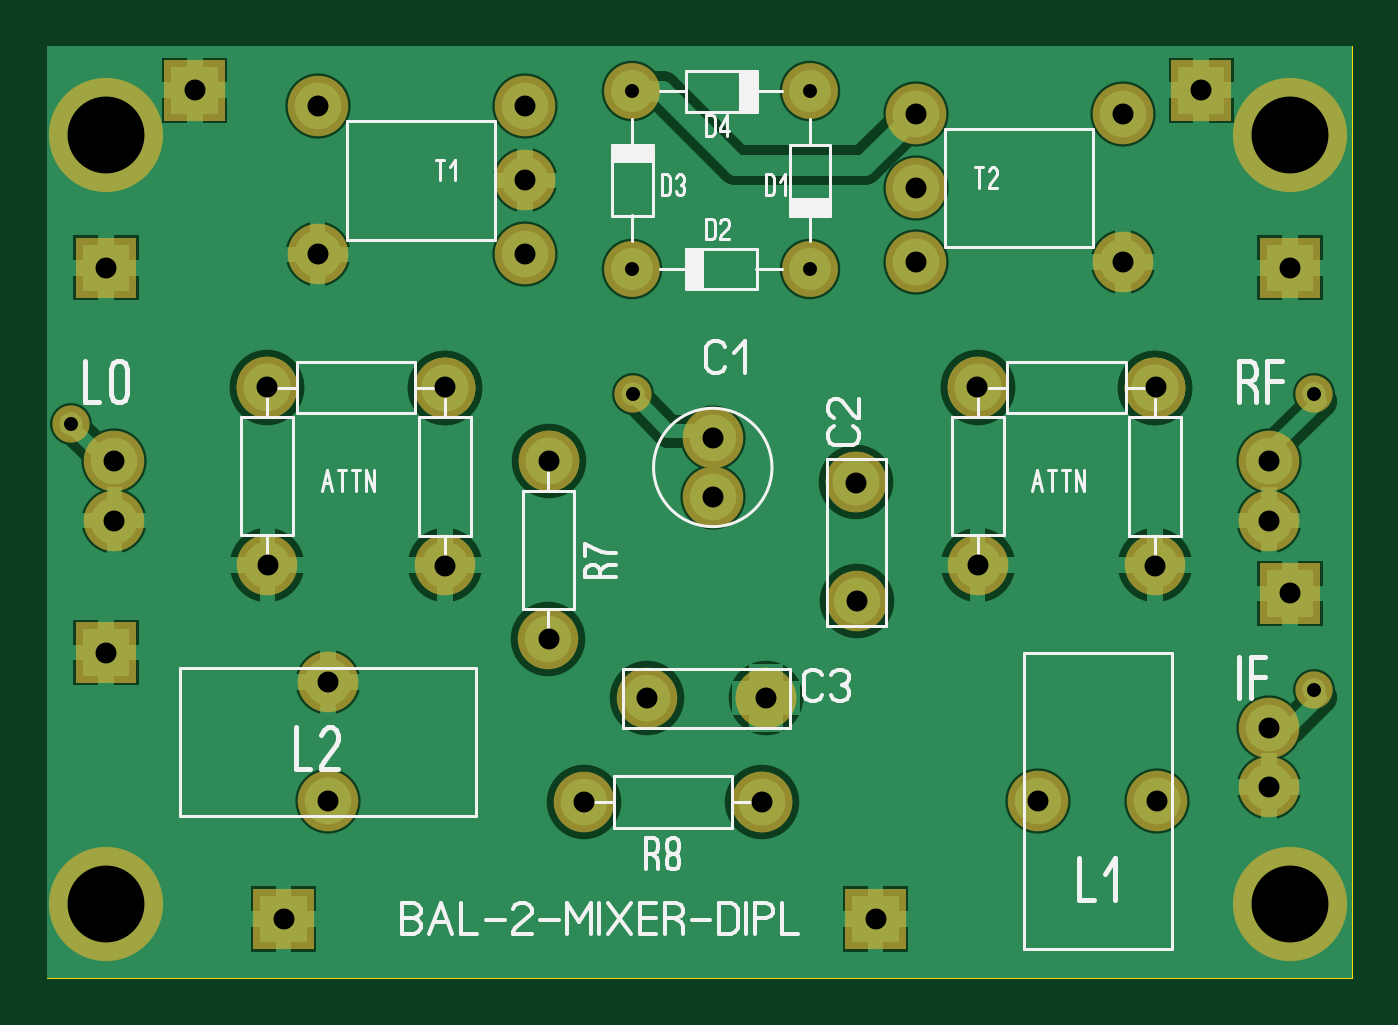
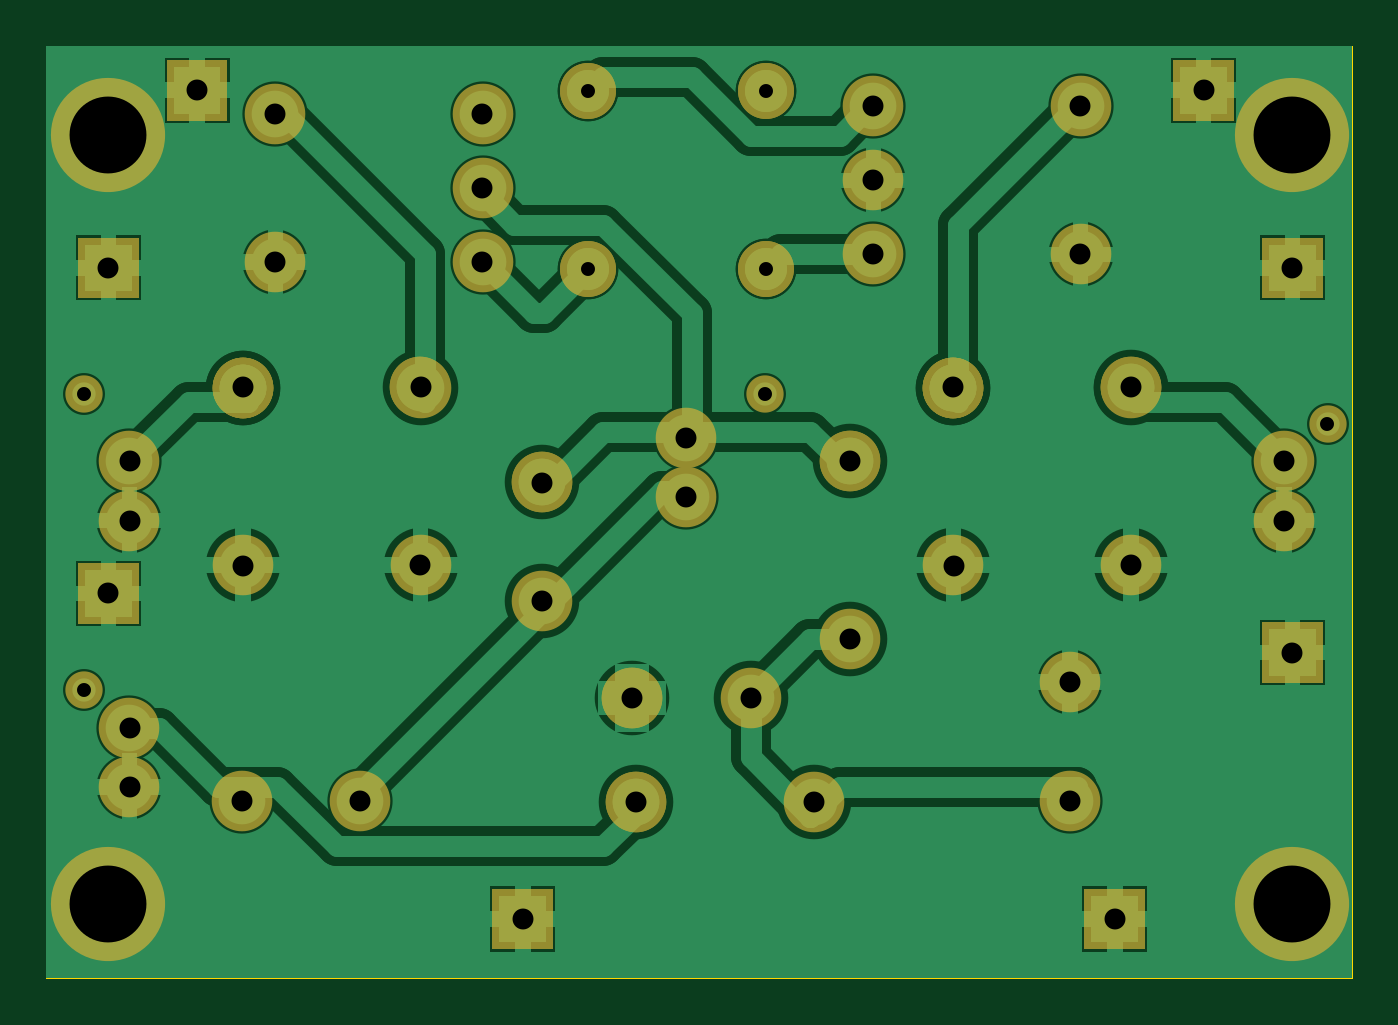
Circuit board: 7 layer files. Board 56.0 x 40.0 mm.
- drill: MIXERPTHDIP.DRL (975 bytes)
- bottom_copper: MIXERPTHDIP_copper_bottom.gbr (18084 bytes)
- top_copper: MIXERPTHDIP_copper_top.gbr (15385 bytes)
- outline: MIXERPTHDIP_outline.gbr (151 bytes)
- top_silk: MIXERPTHDIP_silkscreen_top.gbr (12233 bytes)
- bottom_mask: MIXERPTHDIP_soldermask_bottom.gbr (3117 bytes)
- top_mask: MIXERPTHDIP_soldermask_top.gbr (2986 bytes)

=== drill: MIXERPTHDIP.DRL ===
; Drill file
; Format: 2.4 (00.0000)
M48
INCH
T01C0.0236
T02C0.0354
T03C0.1299
%
G05
G90
T01
X000410Y009370
X009910Y009870
X009890Y011980
X009890Y014980
X012890Y014980
X012890Y011980
X021410Y009870
X021410Y004870
T02
X004000Y001000
X004750Y003000
X004750Y005000
X003730Y006980
X001140Y007730
X001140Y008730
X003720Y009980
X004580Y012230
X004580Y014730
X002500Y015000
X001000Y012000
X006730Y009980
X008480Y008730
X006720Y006970
X008480Y005730
X010140Y004730
X012150Y004740
X012080Y002970
X014000Y001000
X016750Y003000
X018750Y003000
X020640Y003230
X020640Y004230
X021000Y006500
X020640Y007730
X020640Y008730
X018730Y009980
X018180Y012100
X018180Y014600
X019500Y015000
X021000Y012000
X018720Y006970
X015730Y006980
X013680Y006370
X013670Y008370
X011250Y008130
X011250Y009130
X008080Y012230
X008080Y013480
X008080Y014730
X014680Y014600
X014680Y013350
X014680Y012100
X015720Y009980
X009080Y002980
X001000Y005500
T03
X001000Y001250
X001000Y014250
X021000Y014250
X021000Y001250
M30

=== bottom_copper: MIXERPTHDIP_copper_bottom.gbr (18084 bytes, source omitted) ===
=== top_copper: MIXERPTHDIP_copper_top.gbr (15385 bytes, source omitted) ===
=== outline: MIXERPTHDIP_outline.gbr ===
%FSLAX34Y34*%
%MOMM*%
%LNOUTLINE*%
G71*
G01*
%ADD10C,0.002*%
%LPD*%
G54D10*
X0Y400000D02*
X560000Y400000D01*
X560000Y0D01*
X0Y0D01*
X0Y400000D01*
M02*

=== top_silk: MIXERPTHDIP_silkscreen_top.gbr (12233 bytes, source omitted) ===
=== bottom_mask: MIXERPTHDIP_soldermask_bottom.gbr ===
%FSLAX34Y34*%
%MOMM*%
%LNSOLDERMASK_BOTTOM*%
G71*
G01*
%ADD10C,2.600*%
%ADD11C,2.600*%
%ADD12C,2.400*%
%ADD13C,1.600*%
%ADD14C,4.900*%
%LPD*%
X285750Y231850D02*
G54D10*
D03*
X285750Y206450D02*
G54D10*
D03*
X120650Y126950D02*
G54D10*
D03*
X120650Y76150D02*
G54D10*
D03*
X425450Y76150D02*
G54D10*
D03*
X476250Y76150D02*
G54D10*
D03*
X215317Y221716D02*
G54D10*
D03*
X215267Y145466D02*
G54D10*
D03*
X215317Y221716D02*
G54D11*
D03*
X347331Y212702D02*
G54D10*
D03*
X347443Y161721D02*
G54D10*
D03*
X347331Y212702D02*
G54D11*
D03*
X308603Y120274D02*
G54D10*
D03*
X257622Y120161D02*
G54D10*
D03*
X308603Y120274D02*
G54D11*
D03*
X306816Y75538D02*
G54D10*
D03*
X230566Y75588D02*
G54D10*
D03*
X306816Y75539D02*
G54D11*
D03*
X94667Y253466D02*
G54D10*
D03*
X94617Y177216D02*
G54D10*
D03*
X94667Y253466D02*
G54D11*
D03*
X170858Y253392D02*
G54D10*
D03*
X94608Y253442D02*
G54D10*
D03*
X170858Y253392D02*
G54D11*
D03*
X170858Y253392D02*
G54D10*
D03*
X170808Y177142D02*
G54D10*
D03*
X170858Y253392D02*
G54D11*
D03*
X399467Y253466D02*
G54D10*
D03*
X399417Y177216D02*
G54D10*
D03*
X399467Y253466D02*
G54D11*
D03*
X475658Y253392D02*
G54D10*
D03*
X399408Y253442D02*
G54D10*
D03*
X475658Y253392D02*
G54D11*
D03*
X475658Y253392D02*
G54D10*
D03*
X475608Y177142D02*
G54D10*
D03*
X475658Y253392D02*
G54D11*
D03*
X29023Y221761D02*
G54D10*
D03*
X29023Y196361D02*
G54D10*
D03*
X524323Y221761D02*
G54D10*
D03*
X524323Y196361D02*
G54D10*
D03*
X524323Y107461D02*
G54D10*
D03*
X524323Y82061D02*
G54D10*
D03*
X327473Y380511D02*
G54D12*
D03*
X251273Y380511D02*
G54D12*
D03*
X327473Y304311D02*
G54D12*
D03*
X327473Y380511D02*
G54D12*
D03*
X251273Y304311D02*
G54D12*
D03*
X327473Y304311D02*
G54D12*
D03*
X251273Y380511D02*
G54D12*
D03*
X251273Y304311D02*
G54D12*
D03*
X116250Y374073D02*
G54D10*
D03*
X116250Y310573D02*
G54D10*
D03*
X205150Y374073D02*
G54D10*
D03*
X205150Y342323D02*
G54D10*
D03*
X205150Y310573D02*
G54D10*
D03*
X461690Y307280D02*
G54D10*
D03*
X461690Y370780D02*
G54D10*
D03*
X372790Y307280D02*
G54D10*
D03*
X372790Y339030D02*
G54D10*
D03*
X372790Y370780D02*
G54D10*
D03*
X543700Y250610D02*
G54D13*
D03*
X543700Y123610D02*
G54D13*
D03*
X10300Y237910D02*
G54D13*
D03*
X251600Y250610D02*
G54D13*
D03*
X25400Y31700D02*
G54D14*
D03*
G36*
X88600Y38400D02*
X114600Y38400D01*
X114600Y12400D01*
X88600Y12400D01*
X88600Y38400D01*
G37*
X533400Y31700D02*
G54D14*
D03*
G36*
X342600Y38400D02*
X368600Y38400D01*
X368600Y12400D01*
X342600Y12400D01*
X342600Y38400D01*
G37*
X25400Y361900D02*
G54D14*
D03*
X533400Y361900D02*
G54D14*
D03*
G36*
X50500Y394000D02*
X76500Y394000D01*
X76500Y368000D01*
X50500Y368000D01*
X50500Y394000D01*
G37*
G36*
X482300Y394000D02*
X508300Y394000D01*
X508300Y368000D01*
X482300Y368000D01*
X482300Y394000D01*
G37*
G36*
X12400Y152700D02*
X38400Y152700D01*
X38400Y126700D01*
X12400Y126700D01*
X12400Y152700D01*
G37*
G36*
X12400Y317800D02*
X38400Y317800D01*
X38400Y291800D01*
X12400Y291800D01*
X12400Y317800D01*
G37*
G36*
X520400Y317800D02*
X546400Y317800D01*
X546400Y291800D01*
X520400Y291800D01*
X520400Y317800D01*
G37*
G36*
X520400Y178100D02*
X546400Y178100D01*
X546400Y152100D01*
X520400Y152100D01*
X520400Y178100D01*
G37*
M02*

=== top_mask: MIXERPTHDIP_soldermask_top.gbr ===
%FSLAX34Y34*%
%MOMM*%
%LNSOLDERMASK_TOP*%
G71*
G01*
%ADD10C,2.600*%
%ADD11C,2.600*%
%ADD12C,2.400*%
%ADD13C,1.600*%
%ADD14C,4.900*%
%LPD*%
X285750Y231850D02*
G54D10*
D03*
X285750Y206450D02*
G54D10*
D03*
X120650Y126950D02*
G54D10*
D03*
X120650Y76150D02*
G54D10*
D03*
X425450Y76150D02*
G54D10*
D03*
X476250Y76150D02*
G54D10*
D03*
X215317Y221716D02*
G54D10*
D03*
X215267Y145466D02*
G54D10*
D03*
X215317Y221716D02*
G54D11*
D03*
X347331Y212702D02*
G54D10*
D03*
X347443Y161721D02*
G54D10*
D03*
X347331Y212702D02*
G54D11*
D03*
X308603Y120274D02*
G54D10*
D03*
X257622Y120161D02*
G54D10*
D03*
X308603Y120274D02*
G54D11*
D03*
X306816Y75538D02*
G54D10*
D03*
X230566Y75588D02*
G54D10*
D03*
X306816Y75539D02*
G54D11*
D03*
X94667Y253466D02*
G54D10*
D03*
X94617Y177216D02*
G54D10*
D03*
X94667Y253466D02*
G54D11*
D03*
X170858Y253392D02*
G54D10*
D03*
X94608Y253442D02*
G54D10*
D03*
X170858Y253392D02*
G54D11*
D03*
X170858Y253392D02*
G54D10*
D03*
X170808Y177142D02*
G54D10*
D03*
X170858Y253392D02*
G54D11*
D03*
X399467Y253466D02*
G54D10*
D03*
X399417Y177216D02*
G54D10*
D03*
X399467Y253466D02*
G54D11*
D03*
X475658Y253392D02*
G54D10*
D03*
X399408Y253442D02*
G54D10*
D03*
X475658Y253392D02*
G54D11*
D03*
X475658Y253392D02*
G54D10*
D03*
X475608Y177142D02*
G54D10*
D03*
X475658Y253392D02*
G54D11*
D03*
X29023Y221761D02*
G54D10*
D03*
X29023Y196361D02*
G54D10*
D03*
X524323Y221761D02*
G54D10*
D03*
X524323Y196361D02*
G54D10*
D03*
X524323Y107461D02*
G54D10*
D03*
X524323Y82061D02*
G54D10*
D03*
X327473Y304311D02*
G54D12*
D03*
X327473Y380511D02*
G54D12*
D03*
X251273Y380511D02*
G54D12*
D03*
X251273Y304311D02*
G54D12*
D03*
X116250Y374073D02*
G54D10*
D03*
X116250Y310573D02*
G54D10*
D03*
X205150Y374073D02*
G54D10*
D03*
X205150Y342323D02*
G54D10*
D03*
X205150Y310573D02*
G54D10*
D03*
X461690Y307280D02*
G54D10*
D03*
X461690Y370780D02*
G54D10*
D03*
X372790Y307280D02*
G54D10*
D03*
X372790Y339030D02*
G54D10*
D03*
X372790Y370780D02*
G54D10*
D03*
X543700Y250610D02*
G54D13*
D03*
X543700Y123610D02*
G54D13*
D03*
X10300Y237910D02*
G54D13*
D03*
X251600Y250610D02*
G54D13*
D03*
X25400Y31700D02*
G54D14*
D03*
G36*
X88600Y38400D02*
X114600Y38400D01*
X114600Y12400D01*
X88600Y12400D01*
X88600Y38400D01*
G37*
X533400Y31700D02*
G54D14*
D03*
G36*
X342600Y38400D02*
X368600Y38400D01*
X368600Y12400D01*
X342600Y12400D01*
X342600Y38400D01*
G37*
X25400Y361900D02*
G54D14*
D03*
X533400Y361900D02*
G54D14*
D03*
G36*
X50500Y394000D02*
X76500Y394000D01*
X76500Y368000D01*
X50500Y368000D01*
X50500Y394000D01*
G37*
G36*
X482300Y394000D02*
X508300Y394000D01*
X508300Y368000D01*
X482300Y368000D01*
X482300Y394000D01*
G37*
G36*
X12400Y152700D02*
X38400Y152700D01*
X38400Y126700D01*
X12400Y126700D01*
X12400Y152700D01*
G37*
G36*
X12400Y317800D02*
X38400Y317800D01*
X38400Y291800D01*
X12400Y291800D01*
X12400Y317800D01*
G37*
G36*
X520400Y317800D02*
X546400Y317800D01*
X546400Y291800D01*
X520400Y291800D01*
X520400Y317800D01*
G37*
G36*
X520400Y178100D02*
X546400Y178100D01*
X546400Y152100D01*
X520400Y152100D01*
X520400Y178100D01*
G37*
M02*

